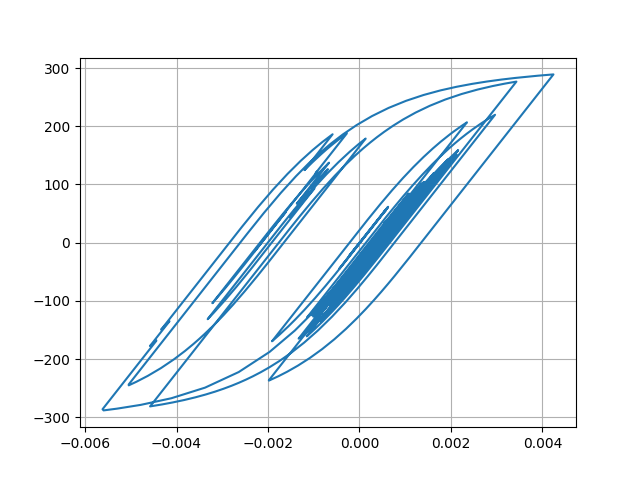

Data behind this chart, as committed beside it:
Desplacment, Force
0.0, 0.0
6.895514338835685e-06, 0.6896
2.1244913600535195e-05, 2.124
3.1953206346341846e-05, 3.195
3.259669014332936e-05, 3.26
2.392081529318872e-05, 2.392
1.2204332071078004e-05, 1.22
4.929523819291619e-06, 0.4928
5.47508667757706e-06, 0.5474
1.2014888136576126e-05, 1.201
1.9545443948791584e-05, 1.954
2.30039518009232e-05, 2.3
2.0295496077175396e-05, 2.029
1.4090086164107288e-05, 1.409
1.0987795905044455e-05, 1.099
1.6198543705485256e-05, 1.62
2.993789823596587e-05, 2.994
4.767762037466577e-05, 4.767
6.31736465277682e-05, 6.316
7.140381499043575e-05, 7.139
6.964123684209756e-05, 6.963
6.004976388286137e-05, 6.003
4.803314131400745e-05, 4.802
3.864545319134252e-05, 3.863
3.309293946021847e-05, 3.308
2.9849211464268227e-05, 2.983
2.8214311713938747e-05, 2.82
2.7365110112331277e-05, 2.735
2.74013013834297e-05, 2.739
2.80341626115128e-05, 2.802
2.7674402909380223e-05, 2.766
2.5552931767361105e-05, 2.554
2.299176221518322e-05, 2.298
2.1001592515643213e-05, 2.099
1.8073582537481782e-05, 1.806
1.1446105244243562e-05, 1.143
-2.5989401940914115e-06, -0.2615
-2.4478405734320997e-05, -2.449
-5.014407548363826e-05, -5.016
-7.34492088604597e-05, -7.345
-8.843299385351073e-05, -8.842
-9.367768031839655e-05, -9.366
-9.236723081583505e-05, -9.235
-8.90045335669109e-05, -8.899
-8.32003689300593e-05, -8.318
-7.423878921661414e-05, -7.422
-6.341187875670088e-05, -6.34
-5.5120035174487225e-05, -5.51
-5.921166508111494e-05, -5.919
-7.985048091575241e-05, -7.982
-0.0001122, -11.21
-0.0001452, -14.51
-0.0001677, -16.75
-0.0001764, -17.62
-0.0001789, -17.87
-0.0001851, -18.49
-0.0001982, -19.79
-0.0002139, -21.36
-0.0002232, -22.27
-0.0002172, -21.67
... 2,941 more rows
